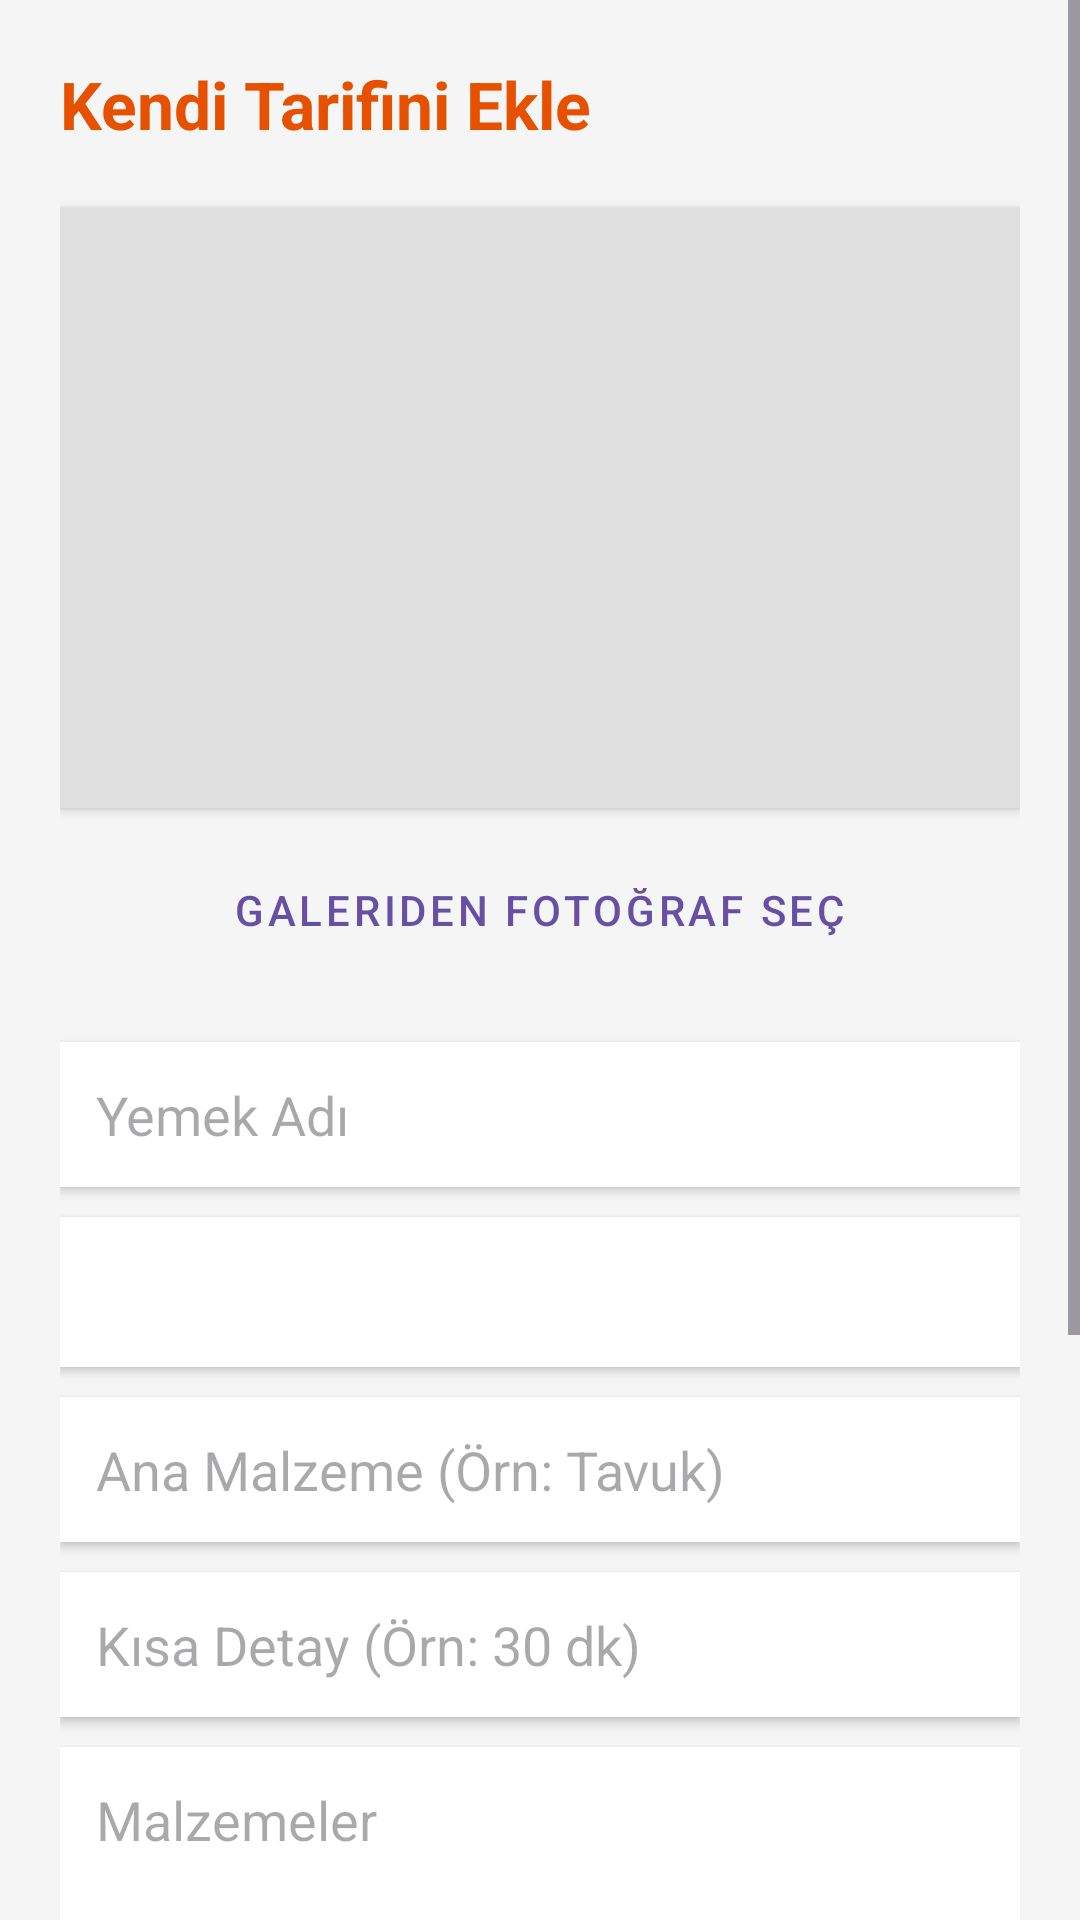

Reconstruct the res/layout file that produces this screen, plus the resources it refers to.
<!-- AndroidManifest.xml: application theme Theme.YemekProje -->
<!-- res/layout/fragment_add_recipe.xml -->
<?xml version="1.0" encoding="utf-8"?>
<FrameLayout xmlns:android="http://schemas.android.com/apk/res/android"
    xmlns:app="http://schemas.android.com/apk/res-auto"
    android:layout_width="match_parent"
    android:layout_height="match_parent"
    android:background="#F5F5F5">

    <ScrollView
        android:layout_width="match_parent"
        android:layout_height="match_parent">

        <LinearLayout
            android:layout_width="match_parent"
            android:layout_height="wrap_content"
            android:orientation="vertical"
            android:padding="20dp">

            <TextView
                android:layout_width="wrap_content"
                android:layout_height="wrap_content"
                android:text="Kendi Tarifini Ekle"
                android:textSize="22sp"
                android:textStyle="bold"
                android:textColor="#E65100"
                android:layout_marginBottom="20dp"/>

            <ImageView
                android:id="@+id/imgAddRecipe"
                android:layout_width="match_parent"
                android:layout_height="200dp"
                android:background="#E0E0E0"
                android:scaleType="centerInside"
                android:src="@drawable/ic_spoon"
                android:layout_marginBottom="10dp"
                android:elevation="2dp"
                android:padding="40dp"/>

            <Button
                android:id="@+id/btnPreviewImage"
                android:layout_width="wrap_content"
                android:layout_height="wrap_content"
                android:text="Galeriden Fotoğraf Seç"
                android:layout_gravity="center"
                android:layout_marginBottom="20dp"
                style="@style/Widget.MaterialComponents.Button.TextButton"/>

            <EditText
                android:id="@+id/editAddRecipeName"
                android:layout_width="match_parent"
                android:layout_height="wrap_content"
                android:hint="Yemek Adı"
                android:background="@android:color/white"
                android:padding="12dp"
                android:layout_marginBottom="10dp"
                android:elevation="2dp"/>

            <Spinner
                android:id="@+id/spinnerCategory"
                android:layout_width="match_parent"
                android:layout_height="50dp"
                android:background="@android:color/white"
                android:layout_marginBottom="10dp"
                android:elevation="2dp"/>

            <EditText
                android:id="@+id/editAddMainIngredient"
                android:layout_width="match_parent"
                android:layout_height="wrap_content"
                android:hint="Ana Malzeme (Örn: Tavuk)"
                android:background="@android:color/white"
                android:padding="12dp"
                android:layout_marginBottom="10dp"
                android:elevation="2dp"/>

            <EditText
                android:id="@+id/editAddRecipeDetails"
                android:layout_width="match_parent"
                android:layout_height="wrap_content"
                android:hint="Kısa Detay (Örn: 30 dk)"
                android:background="@android:color/white"
                android:padding="12dp"
                android:layout_marginBottom="10dp"
                android:elevation="2dp"/>

            <EditText
                android:id="@+id/editAddIngredients"
                android:layout_width="match_parent"
                android:layout_height="wrap_content"
                android:hint="Malzemeler"
                android:background="@android:color/white"
                android:padding="12dp"
                android:minLines="3"
                android:gravity="top"
                android:layout_marginBottom="10dp"
                android:elevation="2dp"/>

            <EditText
                android:id="@+id/editAddInstructions"
                android:layout_width="match_parent"
                android:layout_height="wrap_content"
                android:hint="Hazırlanış"
                android:background="@android:color/white"
                android:padding="12dp"
                android:minLines="3"
                android:gravity="top"
                android:layout_marginBottom="10dp"
                android:elevation="2dp"/>

            <EditText
                android:id="@+id/editAddVideoUrl"
                android:layout_width="match_parent"
                android:layout_height="wrap_content"
                android:hint="YouTube Link (Opsiyonel)"
                android:background="@android:color/white"
                android:padding="12dp"
                android:layout_marginBottom="20dp"
                android:elevation="2dp"/>

            <Button
                android:id="@+id/btnAddRecipeToFirebase"
                android:layout_width="match_parent"
                android:layout_height="wrap_content"
                android:text="Tarifi Yayınla"
                android:backgroundTint="#E65100"
                android:textColor="@android:color/white"
                android:textStyle="bold"
                android:padding="15dp"/>

        </LinearLayout>
    </ScrollView>

    <ProgressBar
        android:id="@+id/progressBarAddRecipe"
        android:layout_width="wrap_content"
        android:layout_height="wrap_content"
        android:layout_gravity="center"
        android:visibility="gone" />

</FrameLayout>
<!-- resources referenced by this layout -->
<resources>
  <style name="Theme.YemekProje" parent="Base.Theme.YemekProje" />
  <style name="Base.Theme.YemekProje" parent="Theme.Material3.DayNight.NoActionBar">
          
          
      </style>
</resources>
